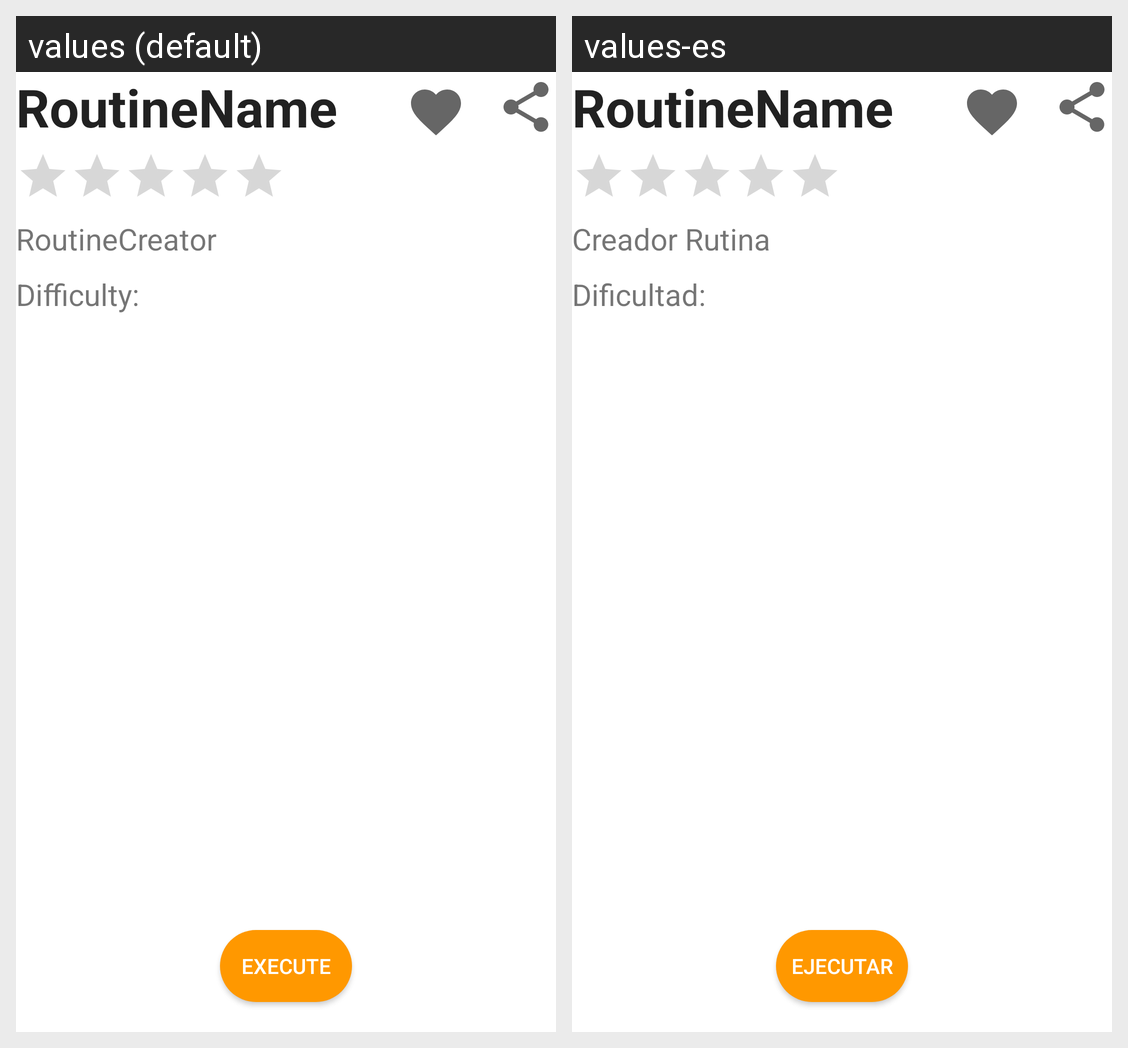

Here is an Android app screen in its default locale and in the app's own translations. Write out the translated-string differences for the strings that appear on this screen.
Android screen res/layout/extended_routine_view.xml rendered under 2 locales, left to right: values (default), values-es. Device: Nexus 5 (rendered at 1080×1920; each locale shown at half size, 540×960, under a caption strip naming it); theme Theme.Gigatlon.
Strings drawn on this screen, with the default value and each locale's value (text and hints the layout hard-codes, and strings that could not be matched under every locale, appear in the picture but are not listed):

RoutineCreator
  values: RoutineCreator
  values-es: Creador Rutina

routine_diff
  values: Difficulty:
  values-es: Dificultad: 

ExecuteRoutine
  values: Execute
  values-es: Ejecutar
